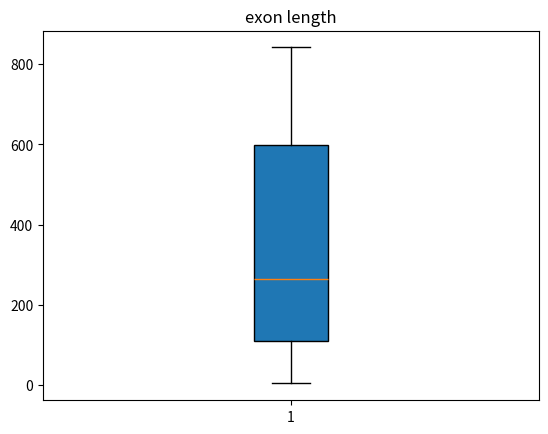

Write the Python code that produced this figure.
#List manipulation
import matplotlib.pyplot as plt
import numpy as np
#Setting Initial Values
gene_lengths=np.array([9410,394141,4442,105338,19149,76779,126550,36296,842,15981])
exon_counts=np.array([51,1142,42,216,25,650,32533,57,1,523])

# average length

average_length = gene_lengths/ exon_counts
average_length.sort()  #Sort the average length of exons from small to large
print(average_length)  #show the sorted length
#boxplot
#Set the details of the graphics
plt.boxplot(average_length,
            vert=True,
            whis=1.5,
            patch_artist=True,
            meanline = False,
            showbox= True,
            showcaps = True,
            showfliers = True,
            notch= False,
            )
plt.title('exon length')
plt.show()  #show the boxplot